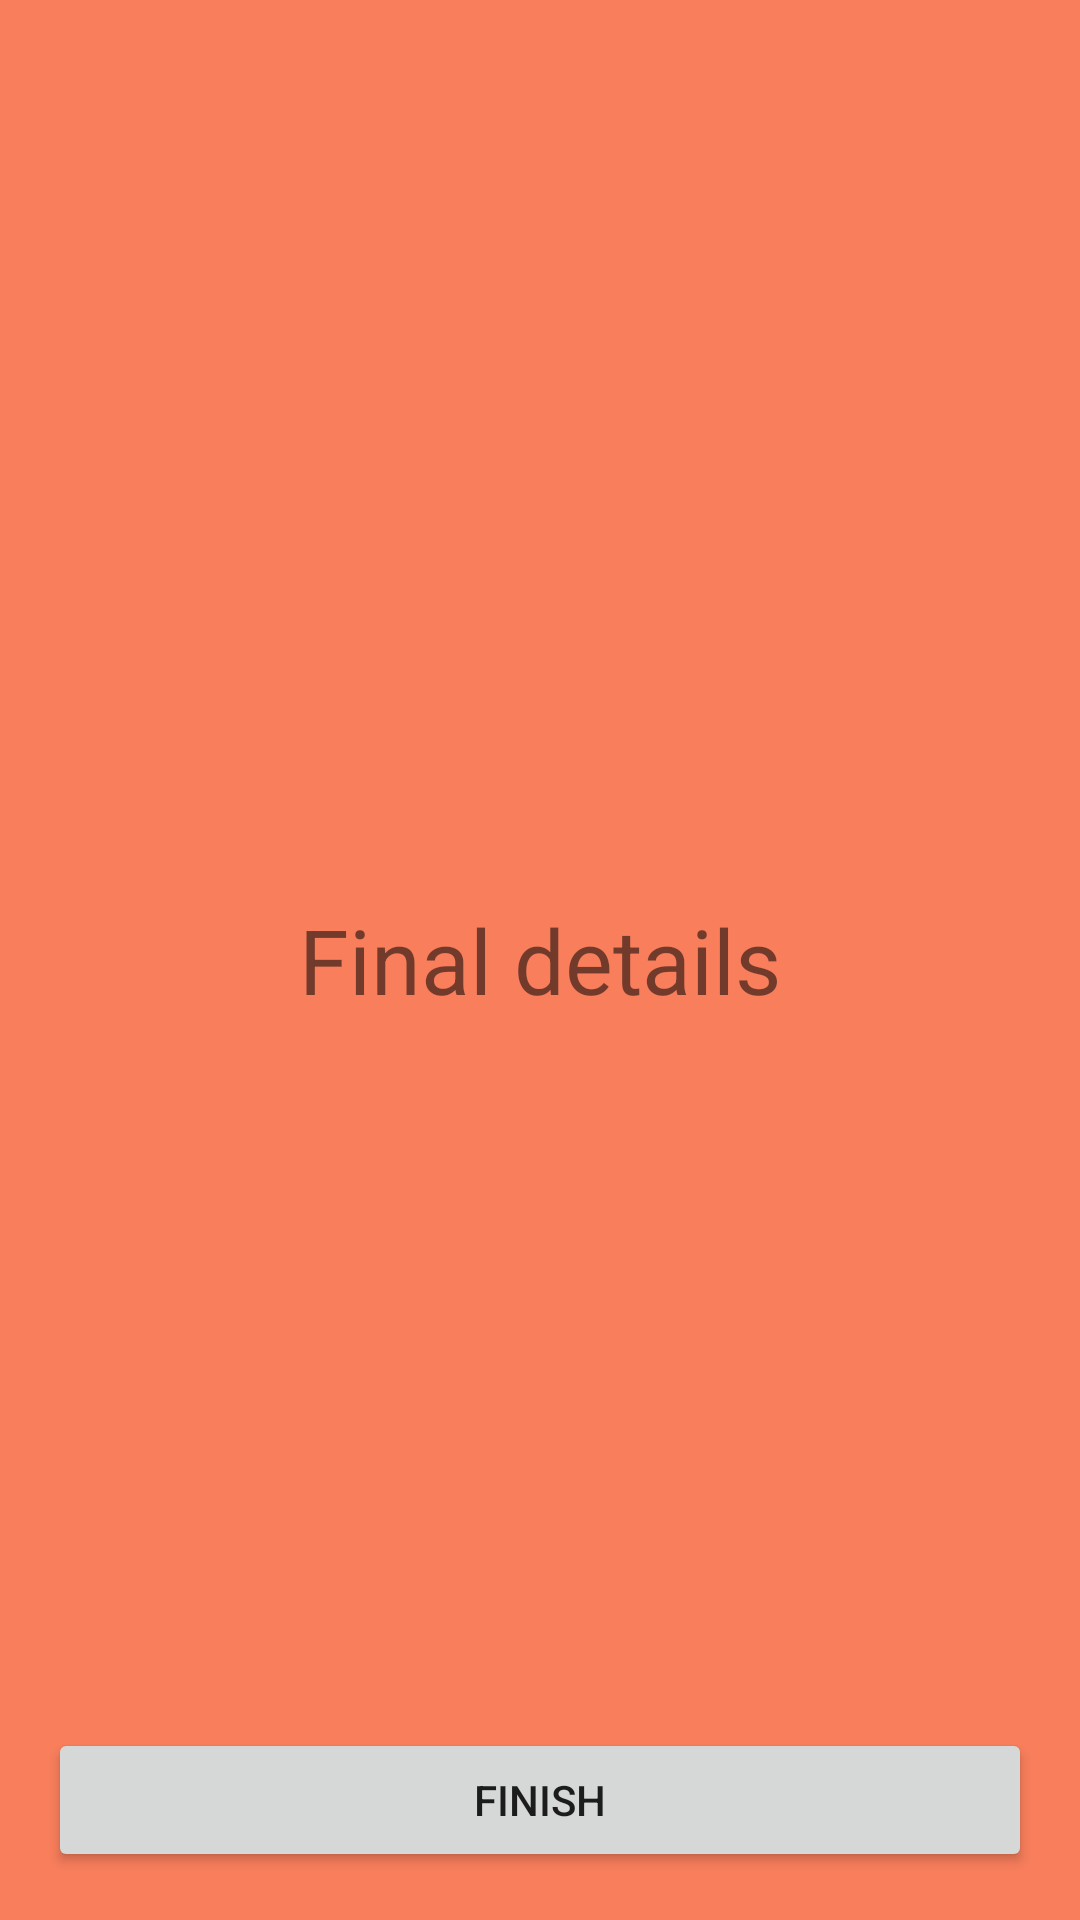

This screen was rendered from an Android layout file. Write that file and the resources it references.
<!-- AndroidManifest.xml: application theme AppTheme -->
<!-- res/layout/fragment_final_details.xml -->
<?xml version="1.0" encoding="utf-8"?>
<RelativeLayout xmlns:android="http://schemas.android.com/apk/res/android"
    xmlns:tools="http://schemas.android.com/tools"
    android:layout_width="match_parent"
    android:layout_height="match_parent"
    android:background="#F87E5C"
    tools:context=".details.FinalDetailsFragment">

    <TextView
        android:layout_centerInParent="true"
        android:layout_width="wrap_content"
        android:layout_height="wrap_content"
        android:textSize="30sp"
        android:text="Final details" />

    <Button
        android:id="@+id/bt_finish"
        android:layout_alignParentBottom="true"
        android:layout_margin="16dp"
        android:text="Finish"
        android:layout_width="match_parent"
        android:layout_height="wrap_content" />

</RelativeLayout>
<!-- resources referenced by this layout -->
<resources>
  <style name="AppTheme" parent="Theme.AppCompat.Light.DarkActionBar">
          
          <item name="colorPrimary">@color/colorPrimary</item>
          <item name="colorPrimaryDark">@color/colorPrimaryDark</item>
          <item name="colorAccent">@color/colorAccent</item>
          
          <item name="windowActionBar">false</item>
          <item name="windowNoTitle">true</item>
      </style>
  <color name="colorPrimary">#878888</color>
  <color name="colorPrimaryDark">#585858</color>
  <color name="colorAccent">#D81B1B</color>
</resources>
